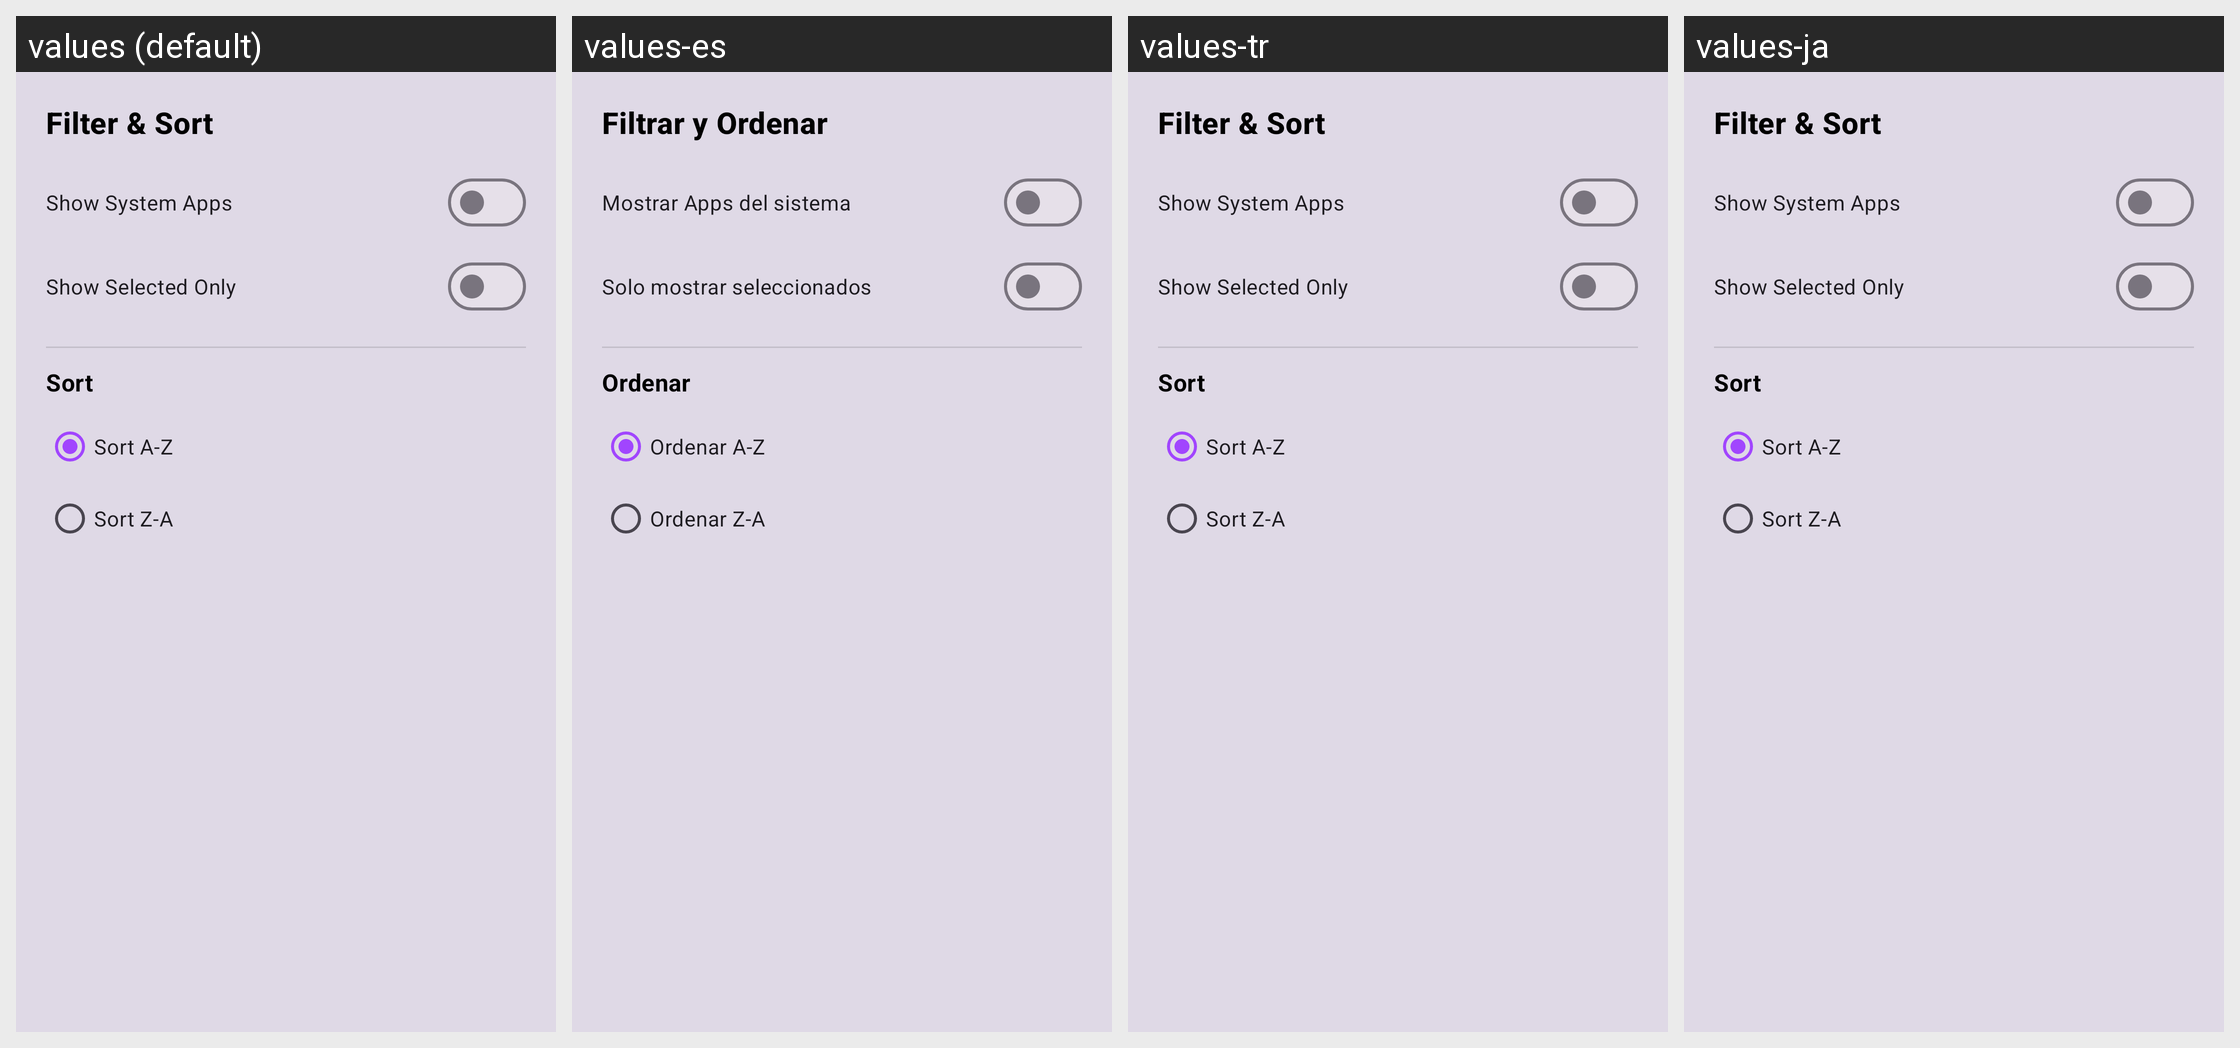

For this localized Android screen grid, give each drawn string resource with its value in every locale shown.
Android screen res/layout/fragment_app_filter_bottom_sheet.xml rendered under 4 locales, left to right: values (default), values-es, values-tr, values-ja. Device: Nexus 5 (rendered at 1080×1920; each locale shown at half size, 540×960, under a caption strip naming it); theme Theme.SpeakThat.
Other locales in the repository, not shown: values-ar, values-cs, values-da, values-de, values-el, values-en, values-en-rGB, values-fr, values-haw, values-he, values-hi, values-id, values-it, values-ko, values-nl, values-no, values-pa, values-pa-rIN, values-pl, values-pt, values-pt-rBR, values-ru, values-sv, values-th, values-uk, values-ur, values-vi, values-zh-rCN, values-zh-rTW.
Strings drawn on this screen, with the default value and each locale's value (text and hints the layout hard-codes, and strings that could not be matched under every locale, appear in the picture but are not listed):

filter_sort_title
  values: Filter & Sort
  values-es: Filtrar y Ordenar
  values-tr: Filter & Sort  [not translated; the default value is used]
  values-ja: Filter & Sort  [not translated; the default value is used]

filter_show_system_apps
  values: Show System Apps
  values-es: Mostrar Apps del sistema
  values-tr: Show System Apps  [not translated; the default value is used]
  values-ja: Show System Apps  [not translated; the default value is used]

filter_show_selected_only
  values: Show Selected Only
  values-es: Solo mostrar seleccionados
  values-tr: Show Selected Only  [not translated; the default value is used]
  values-ja: Show Selected Only  [not translated; the default value is used]

filter_sort_by
  values: Sort
  values-es: Ordenar
  values-tr: Sort  [not translated; the default value is used]
  values-ja: Sort  [not translated; the default value is used]

filter_sort_az
  values: Sort A-Z
  values-es: Ordenar A‐Z
  values-tr: Sort A-Z  [not translated; the default value is used]
  values-ja: Sort A-Z  [not translated; the default value is used]

filter_sort_za
  values: Sort Z-A
  values-es: Ordenar Z‐A
  values-tr: Sort Z-A  [not translated; the default value is used]
  values-ja: Sort Z-A  [not translated; the default value is used]
